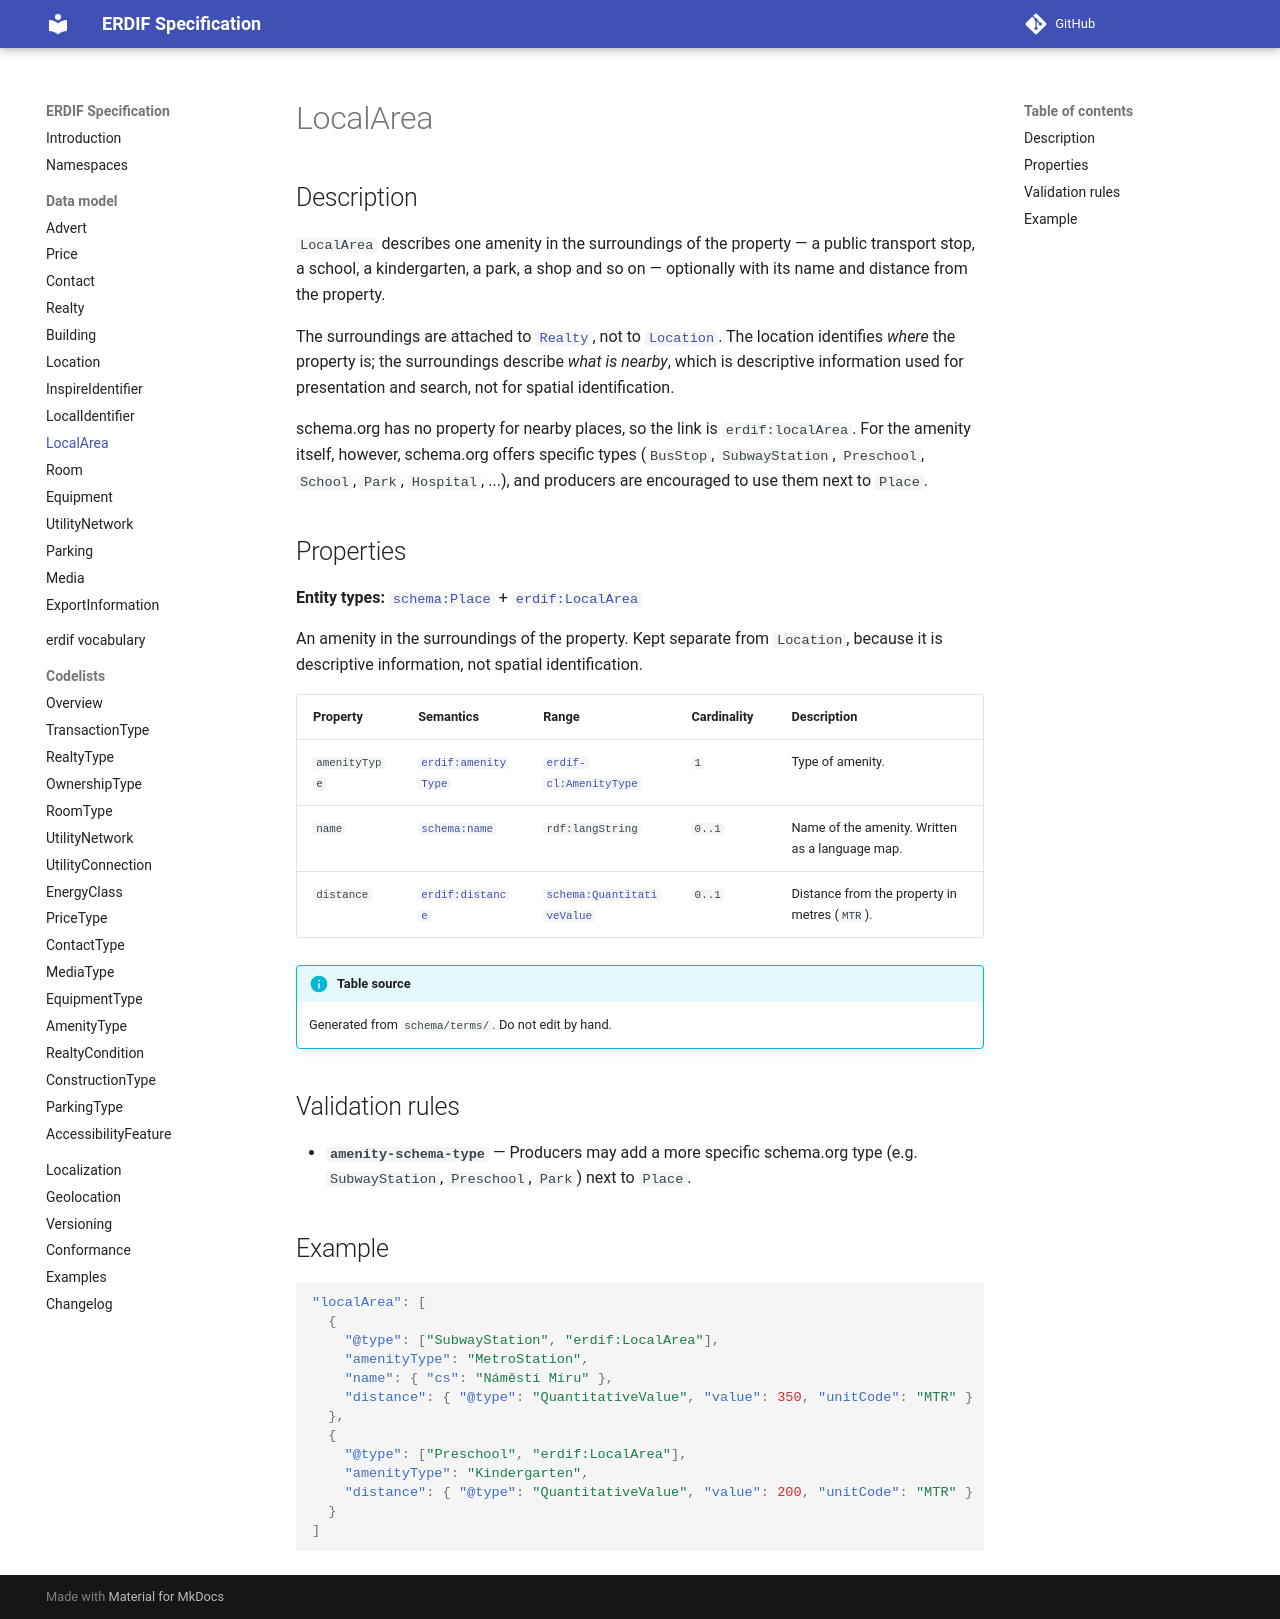

repository: erdif-org/erdif-spec · page: dev/model/local-area/index.html · generator: mkdocs

# LocalArea

## Description

`LocalArea` describes one amenity in the surroundings of the property — a
public transport stop, a school, a kindergarten, a park, a shop and so on —
optionally with its name and distance from the property.

The surroundings are attached to [`Realty`](realty.md), not to
[`Location`](location.md). The location identifies *where* the property is;
the surroundings describe *what is nearby*, which is descriptive
information used for presentation and search, not for spatial
identification.

schema.org has no property for nearby places, so the link is
`erdif:localArea`. For the amenity itself, however, schema.org offers
specific types (`BusStop`, `SubwayStation`, `Preschool`, `School`, `Park`,
`Hospital`, ...), and producers are encouraged to use them next to `Place`.

## Properties

--8<-- "_partials/terms-local-area.md"

## Validation rules

--8<-- "_partials/rules-local-area.md"

## Example

```json
"localArea": [
  {
    "@type": ["SubwayStation", "erdif:LocalArea"],
    "amenityType": "MetroStation",
    "name": { "cs": "Náměstí Míru" },
    "distance": { "@type": "QuantitativeValue", "value": 350, "unitCode": "MTR" }
  },
  {
    "@type": ["Preschool", "erdif:LocalArea"],
    "amenityType": "Kindergarten",
    "distance": { "@type": "QuantitativeValue", "value": 200, "unitCode": "MTR" }
  }
]
```
